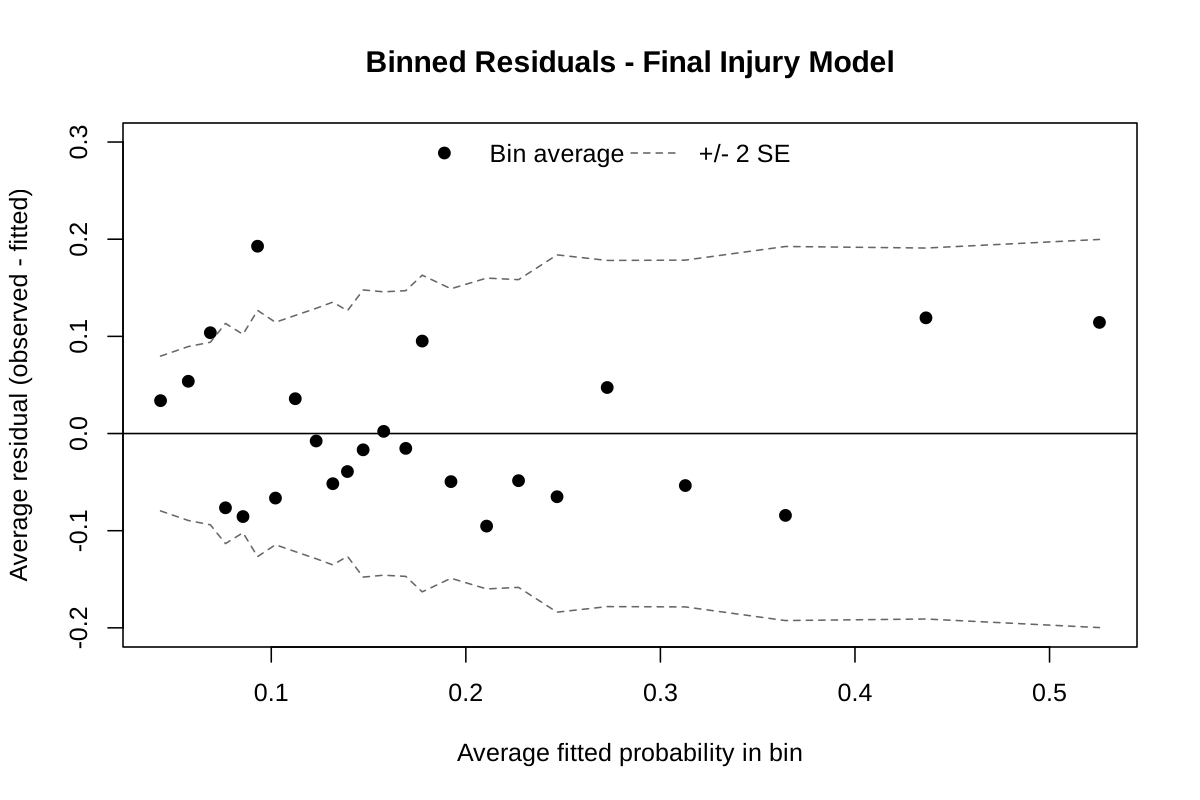

Source data for this figure (header and first rows):
n_players, mean_fitted, observed_rate, mean_residual, se, outside_2se
26, 0.04309, 0.07692, 0.03383, 0.03983, FALSE
27, 0.05735, 0.1111, 0.05376, 0.04475, FALSE
29, 0.06869, 0.1724, 0.1037, 0.04697, TRUE
22, 0.07645, 0, -0.07645, 0.05665, FALSE
30, 0.08546, 0, -0.08546, 0.05104, FALSE
21, 0.09295, 0.2857, 0.1928, 0.06336, TRUE
28, 0.1022, 0.03571, -0.06644, 0.05723, FALSE
27, 0.1123, 0.1481, 0.03582, 0.06077, FALSE
26, 0.1231, 0.1154, -0.007684, 0.06443, FALSE
25, 0.1316, 0.08, -0.05163, 0.06762, FALSE
30, 0.1391, 0.1, -0.03914, 0.06319, FALSE
23, 0.1472, 0.1304, -0.01677, 0.07388, FALSE
25, 0.1578, 0.16, 0.00222, 0.07291, FALSE
26, 0.1691, 0.1538, -0.01529, 0.07352, FALSE
22, 0.1776, 0.2727, 0.09514, 0.08148, FALSE
28, 0.1924, 0.1429, -0.0495, 0.07449, FALSE
26, 0.2107, 0.1154, -0.09529, 0.07997, FALSE
28, 0.2271, 0.1786, -0.04851, 0.07917, FALSE
22, 0.2469, 0.1818, -0.06506, 0.09193, FALSE
25, 0.2727, 0.32, 0.04734, 0.08907, FALSE
27, 0.3128, 0.2593, -0.05355, 0.08923, FALSE
25, 0.3643, 0.28, -0.08427, 0.09625, FALSE
27, 0.4365, 0.5556, 0.1191, 0.09545, FALSE
25, 0.5256, 0.64, 0.1144, 0.09987, FALSE
